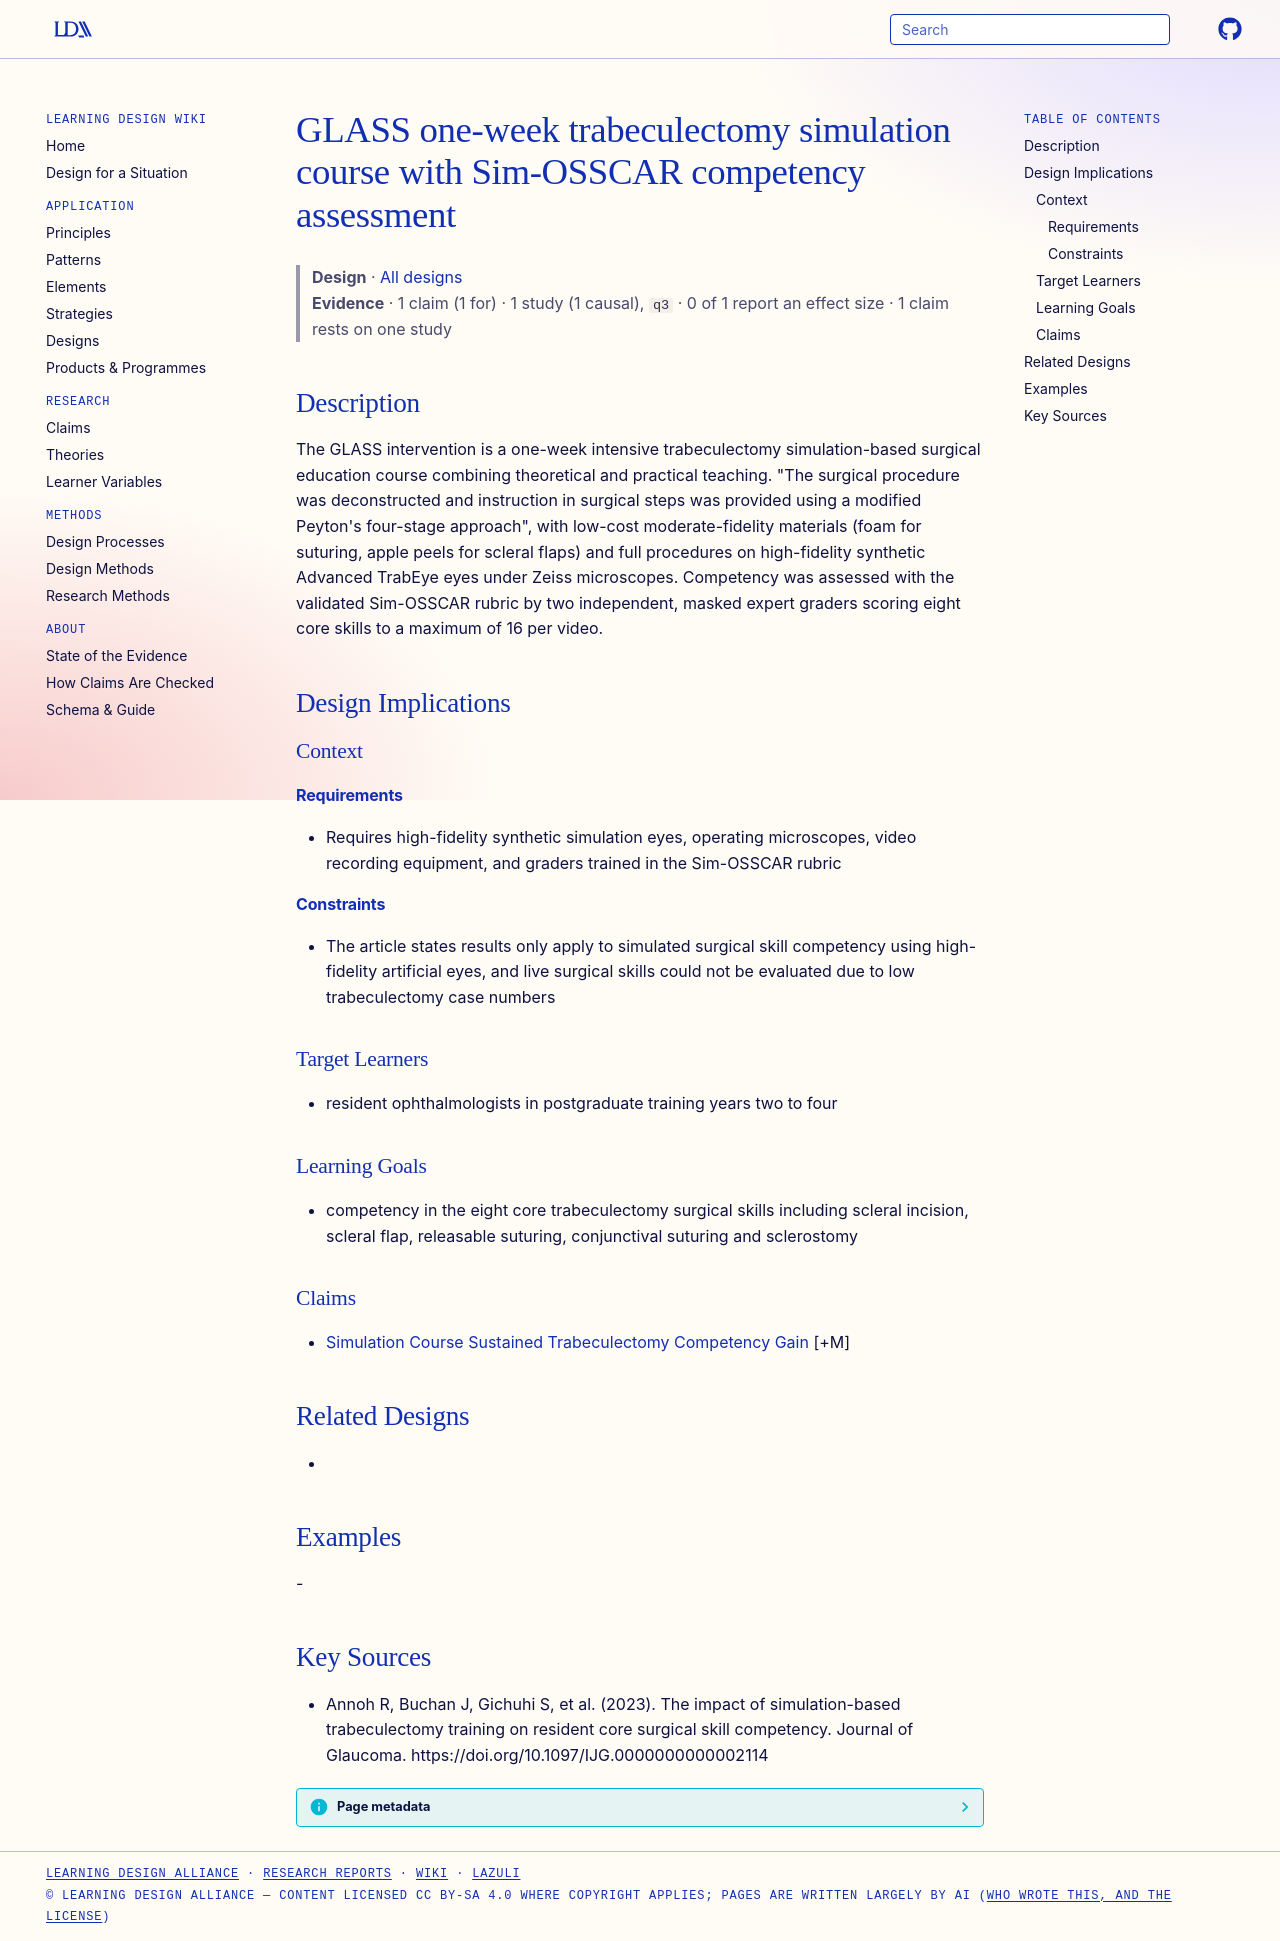

repository: Learning-Design-Alliance/learning-wiki · page: designs/glass-trabeculectomy-simulation-course-sim-osscar/index.html · generator: mkdocs

---
type: design
id: glass-trabeculectomy-simulation-course-sim-osscar
title: GLASS one-week trabeculectomy simulation course with Sim-OSSCAR competency assessment
description: The GLASS intervention is a one-week intensive trabeculectomy simulation-based surgical education course combining theoretical and practical teaching.
status: review
generated:
  by: "process:settle-candidates"
  at: 2026-11-07
sources:
  - id: annoh-r-2023
    resource: "https://doi.org/10.1097/IJG.0000000000002114"
    title: "Annoh R, Buchan J, Gichuhi S, et al. (2023). The impact of simulation-based trabeculectomy training on resident core surgical skill competency. Journal of Glaucoma. https://doi.org/10.1097/IJG.0000000000002114"
    author: Annoh R, Buchan J, Gichuhi S, et al
---

# GLASS one-week trabeculectomy simulation course with Sim-OSSCAR competency assessment

> **Design** · [All designs](index.md)
> **Evidence** · 1 claim (1 for) · 1 study (1 causal), `q3` · 0 of 1 report an effect size · 1 claim rests on one study

## Description
The GLASS intervention is a one-week intensive trabeculectomy simulation-based surgical education course combining theoretical and practical teaching. "The surgical procedure was deconstructed and instruction in surgical steps was provided using a modified Peyton's four-stage approach", with low-cost moderate-fidelity materials (foam for suturing, apple peels for scleral flaps) and full procedures on high-fidelity synthetic Advanced TrabEye eyes under Zeiss microscopes. Competency was assessed with the validated Sim-OSSCAR rubric by two independent, masked expert graders scoring eight core skills to a maximum of 16 per video.

## Design Implications

### Context
#### Requirements
- Requires high-fidelity synthetic simulation eyes, operating microscopes, video recording equipment, and graders trained in the Sim-OSSCAR rubric
#### Constraints
- The article states results only apply to simulated surgical skill competency using high-fidelity artificial eyes, and live surgical skills could not be evaluated due to low trabeculectomy case numbers

### Target Learners
- resident ophthalmologists in postgraduate training years two to four

### Learning Goals
- competency in the eight core trabeculectomy surgical skills including scleral incision, scleral flap, releasable suturing, conjunctival suturing and sclerostomy

### Claims
- [Simulation Course Sustained Trabeculectomy Competency Gain](../claims/simulation-course-sustained-trabeculectomy-competency-gain.md) [+M]

## Related Designs
- 

## Examples
-

## Key Sources
- Annoh R, Buchan J, Gichuhi S, et al. (2023). The impact of simulation-based trabeculectomy training on resident core surgical skill competency. Journal of Glaucoma. https://doi.org/10.1097/IJG.0000000000002114
